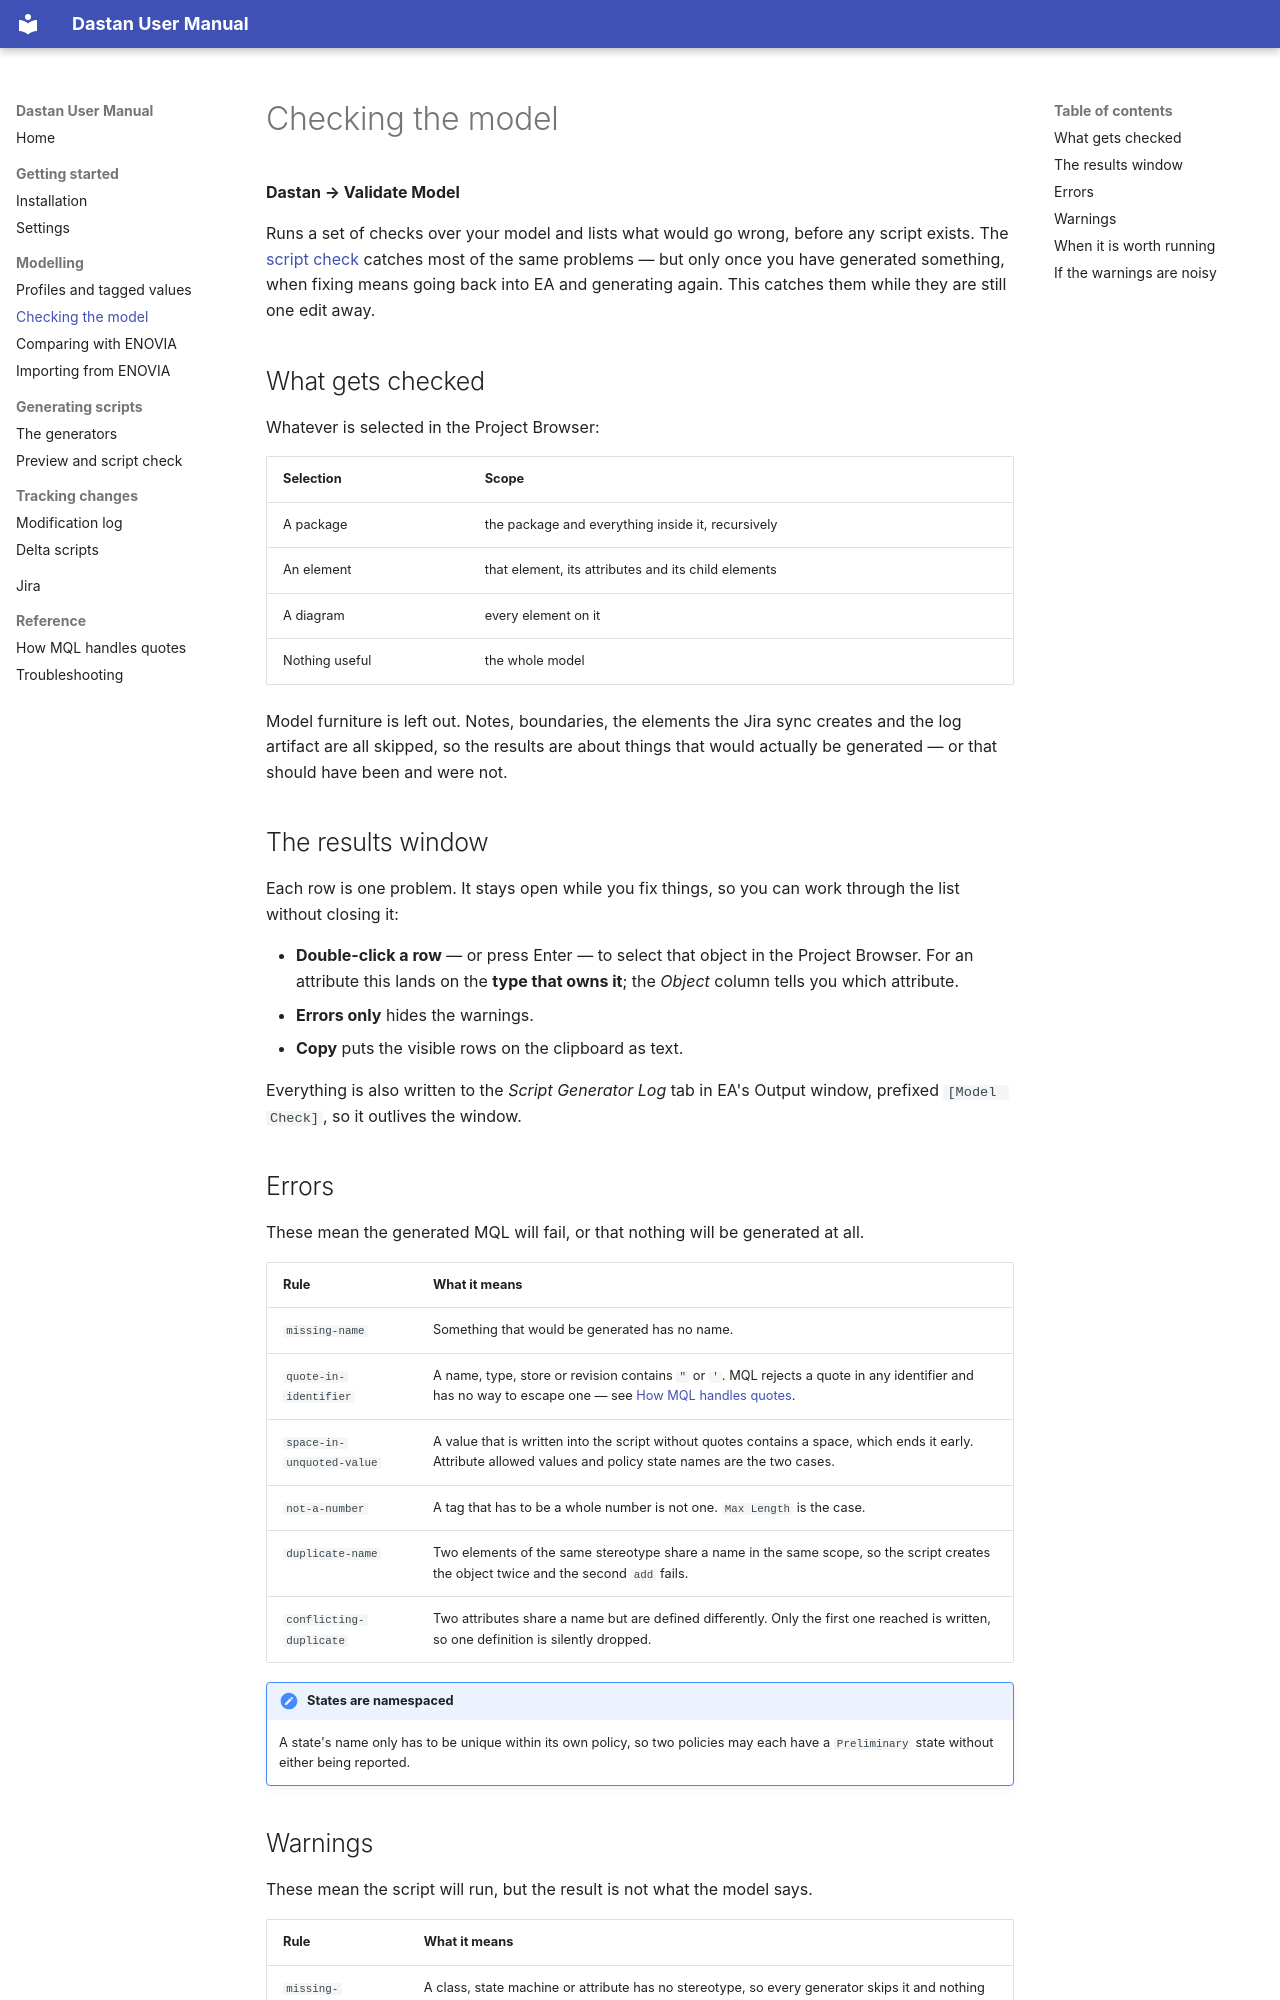

repository: xoviaz/Dastan · page: validate/index.html · generator: mkdocs

# Checking the model

**Dastan → Validate Model**

Runs a set of checks over your model and lists what would go wrong, before any script
exists. The [script check](preview.md) catches most of the same problems — but only once
you have generated something, when fixing means going back into EA and generating again.
This catches them while they are still one edit away.

## What gets checked

Whatever is selected in the Project Browser:

| Selection | Scope |
|---|---|
| A package | the package and everything inside it, recursively |
| An element | that element, its attributes and its child elements |
| A diagram | every element on it |
| Nothing useful | the whole model |

Model furniture is left out. Notes, boundaries, the elements the Jira sync creates and the
log artifact are all skipped, so the results are about things that would actually be
generated — or that should have been and were not.

## The results window

Each row is one problem. It stays open while you fix things, so you can work through the
list without closing it:

- **Double-click a row** — or press Enter — to select that object in the Project Browser.
  For an attribute this lands on the **type that owns it**; the *Object* column tells you
  which attribute.
- **Errors only** hides the warnings.
- **Copy** puts the visible rows on the clipboard as text.

Everything is also written to the *Script Generator Log* tab in EA's Output window, prefixed
`[Model Check]`, so it outlives the window.

## Errors

These mean the generated MQL will fail, or that nothing will be generated at all.

| Rule | What it means |
|---|---|
| `missing-name` | Something that would be generated has no name. |
| `quote-in-identifier` | A name, type, store or revision contains `"` or `'`. MQL rejects a quote in any identifier and has no way to escape one — see [How MQL handles quotes](mql-notes.md). |
| `space-in-unquoted-value` | A value that is written into the script without quotes contains a space, which ends it early. Attribute allowed values and policy state names are the two cases. |
| `not-a-number` | A tag that has to be a whole number is not one. `Max Length` is the case. |
| `duplicate-name` | Two elements of the same stereotype share a name in the same scope, so the script creates the object twice and the second `add` fails. |
| `conflicting-duplicate` | Two attributes share a name but are defined differently. Only the first one reached is written, so one definition is silently dropped. |

!!! note "States are namespaced"
    A state's name only has to be unique within its own policy, so two policies may each
    have a `Preliminary` state without either being reported.
